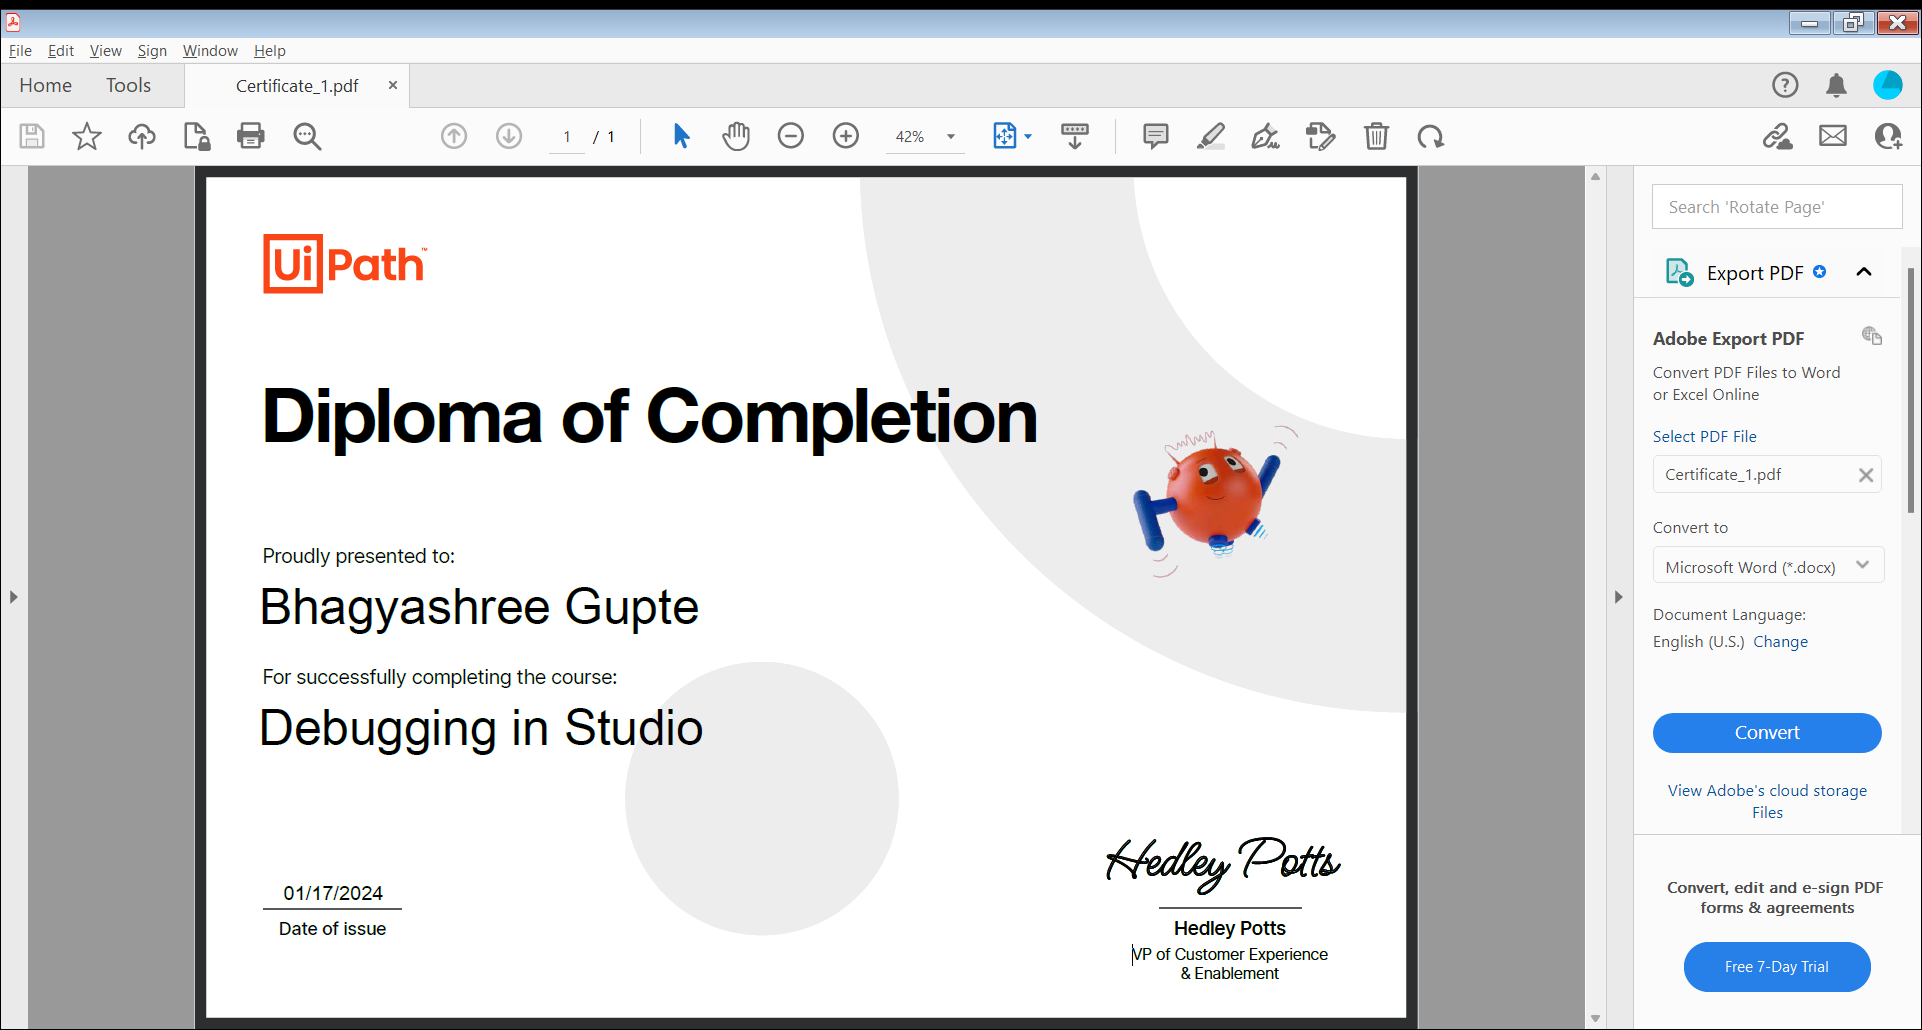
Task: Practice
Workflow: Main

Step 1: Use Application: Certificate.pdf - Adobe Acrobat Reader (64-bit) on the element in window 'Certificate_1.pdf - Adobe Acrobat Reader (64-bit)' (acrobat.exe)

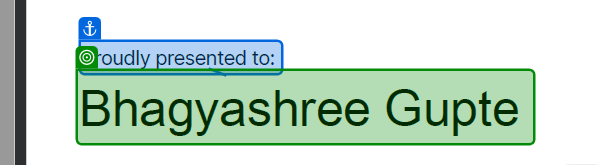
Step 2: get-text from 'CertificateHolderName'

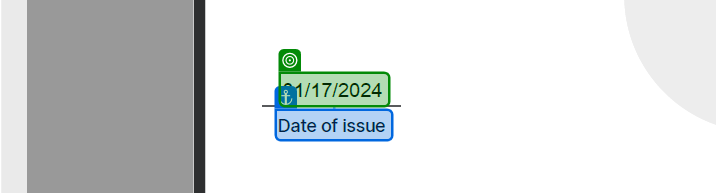
Step 3: get-text from 'Date of issue'